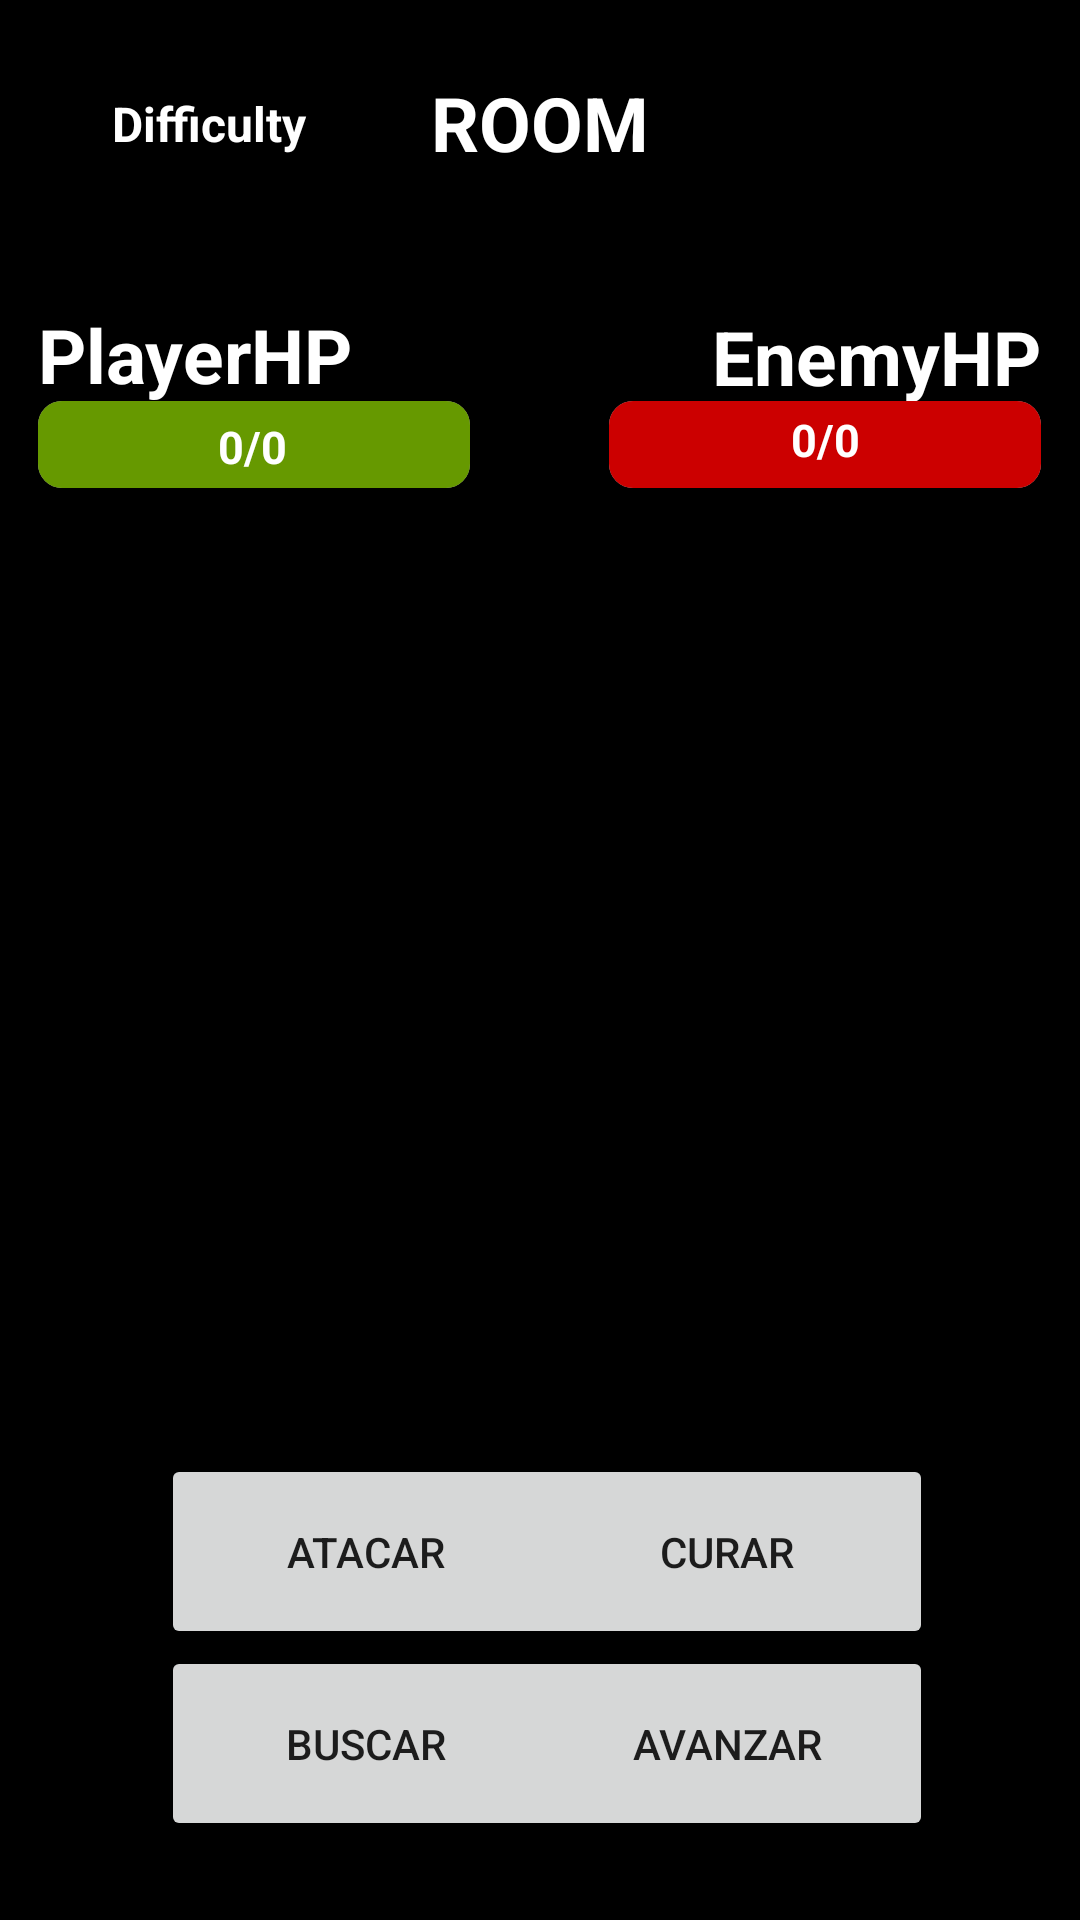

Layout XML and referenced resources for this Android screen:
<!-- AndroidManifest.xml: application theme Theme.TFGMansionZombie -->
<!-- res/layout/partida.xml -->
<?xml version="1.0" encoding="utf-8"?>
<androidx.constraintlayout.widget.ConstraintLayout xmlns:android="http://schemas.android.com/apk/res/android"
    xmlns:app="http://schemas.android.com/apk/res-auto"
    xmlns:tools="http://schemas.android.com/tools"
    android:id="@+id/linearLayout"
    android:layout_width="match_parent"
    android:layout_height="match_parent"
    android:background="@color/black">

    <ImageView
        android:id="@+id/initialBackground"
        android:layout_width="match_parent"
        android:layout_height="match_parent"
        android:scaleType="centerCrop"
        app:layout_constraintBottom_toBottomOf="parent"
        app:layout_constraintEnd_toEndOf="parent"
        app:layout_constraintHorizontal_bias="1.0"
        app:layout_constraintStart_toStartOf="parent"
        app:layout_constraintTop_toTopOf="parent"
        app:layout_constraintVertical_bias="1.0" />

    <TextView
        android:id="@+id/RoomNumber"
        android:layout_width="109dp"
        android:layout_height="36dp"
        android:text="ROOM"
        android:textAlignment="center"
        android:textColor="@android:color/white"
        android:textSize="25sp"
        android:textStyle="bold"
        app:layout_constraintBottom_toBottomOf="parent"
        app:layout_constraintEnd_toEndOf="parent"
        app:layout_constraintStart_toStartOf="parent"
        app:layout_constraintTop_toTopOf="parent"
        app:layout_constraintVertical_bias="0.04"
        tools:ignore="HardcodedText" />

    <TextView
        android:id="@+id/DifficultySelected"
        android:layout_width="136dp"
        android:layout_height="34dp"
        android:gravity="center"
        android:text="Difficulty"
        android:textAlignment="center"
        android:textColor="@android:color/white"
        android:textSize="16sp"
        android:textStyle="bold"
        app:layout_constraintBottom_toBottomOf="parent"
        app:layout_constraintEnd_toEndOf="parent"
        app:layout_constraintHorizontal_bias="0.007"
        app:layout_constraintStart_toStartOf="parent"
        app:layout_constraintTop_toTopOf="parent"
        app:layout_constraintVertical_bias="0.04"
        tools:ignore="HardcodedText" />

    <TextView
        android:id="@+id/PlayerHP"
        android:layout_width="148dp"
        android:layout_height="37dp"
        android:text="PlayerHP"
        android:textAlignment="textStart"
        android:textColor="@android:color/white"
        android:textSize="25sp"
        android:textStyle="bold"
        app:layout_constraintBottom_toBottomOf="parent"
        app:layout_constraintEnd_toEndOf="parent"
        app:layout_constraintHorizontal_bias="0.06"
        app:layout_constraintStart_toStartOf="parent"
        app:layout_constraintTop_toTopOf="parent"
        app:layout_constraintVertical_bias="0.168"
        tools:ignore="HardcodedText" />

    <ProgressBar
        android:id="@+id/PlayerHP_Bar"
        style="?android:attr/progressBarStyleHorizontal"
        android:layout_width="144dp"
        android:layout_height="29dp"
        android:max="100"
        android:progress="100"
        android:progressDrawable="@drawable/custom_progress_bar"
        android:progressTint="@android:color/holo_green_dark"
        app:layout_constraintBottom_toBottomOf="parent"
        app:layout_constraintEnd_toEndOf="parent"
        app:layout_constraintHorizontal_bias="0.059"
        app:layout_constraintStart_toStartOf="parent"
        app:layout_constraintTop_toTopOf="parent"
        app:layout_constraintVertical_bias="0.219" />

    <TextView
        android:id="@+id/playerHPInsideBar"
        android:layout_width="109dp"
        android:layout_height="24dp"
        android:elevation="1dp"
        android:text="0/0"
        android:textAlignment="center"
        android:textColor="@android:color/white"
        android:textSize="15dp"
        android:textStyle="bold"
        app:layout_constraintBottom_toBottomOf="@+id/PlayerHP_Bar"
        app:layout_constraintEnd_toEndOf="@+id/PlayerHP_Bar"
        app:layout_constraintHorizontal_bias="0.485"
        app:layout_constraintStart_toStartOf="@+id/PlayerHP_Bar"
        app:layout_constraintTop_toTopOf="@+id/PlayerHP_Bar"
        app:layout_constraintVertical_bias="1.0"
        tools:ignore="HardcodedText" />


    <TextView
        android:id="@+id/enemyHPInsideBar"
        android:layout_width="109dp"
        android:layout_height="24dp"
        android:elevation="1dp"
        android:text="0/0"
        android:textAlignment="center"
        android:textColor="@android:color/white"
        android:textSize="15dp"
        android:textStyle="bold"
        app:layout_constraintBottom_toBottomOf="@+id/EnemyHP_Bar"
        app:layout_constraintEnd_toEndOf="@+id/EnemyHP_Bar"
        app:layout_constraintStart_toStartOf="@+id/EnemyHP_Bar"
        app:layout_constraintTop_toTopOf="@+id/EnemyHP_Bar"
        tools:ignore="HardcodedText" />

    <TextView
        android:id="@+id/EnemyHP"
        android:layout_width="155dp"
        android:layout_height="36dp"
        android:text="EnemyHP"
        android:textAlignment="textEnd"
        android:textColor="@android:color/white"
        android:textSize="25sp"
        android:textStyle="bold"
        app:layout_constraintBottom_toBottomOf="parent"
        app:layout_constraintEnd_toEndOf="parent"
        app:layout_constraintHorizontal_bias="0.937"
        app:layout_constraintStart_toStartOf="parent"
        app:layout_constraintTop_toTopOf="parent"
        app:layout_constraintVertical_bias="0.169"
        tools:ignore="HardcodedText" />

    <ProgressBar
        android:id="@+id/EnemyHP_Bar"
        style="?android:attr/progressBarStyleHorizontal"
        android:layout_width="144dp"
        android:layout_height="29dp"
        android:max="100"
        android:progress="100"
        android:progressDrawable="@drawable/custom_progress_bar"
        android:progressTint="@android:color/holo_red_dark"
        android:scaleX="-1"
        app:layout_constraintBottom_toBottomOf="parent"
        app:layout_constraintEnd_toEndOf="parent"
        app:layout_constraintHorizontal_bias="0.94"
        app:layout_constraintStart_toStartOf="parent"
        app:layout_constraintTop_toTopOf="parent"
        app:layout_constraintVertical_bias="0.219" />

    <ImageView
        android:id="@+id/EnemySprite"
        android:layout_width="356dp"
        android:layout_height="357dp"
        android:contentDescription="TODO"
        android:src="@drawable/mansion_zombie_logo"
        app:layout_constraintBottom_toBottomOf="parent"
        app:layout_constraintEnd_toEndOf="parent"
        app:layout_constraintHorizontal_bias="0.49"
        app:layout_constraintStart_toStartOf="parent"
        app:layout_constraintTop_toTopOf="parent"
        app:layout_constraintVertical_bias="0.526"
        tools:ignore="ContentDescription,HardcodedText"
        tools:srcCompat="@tools:sample/avatars" />

    <Button
        android:id="@+id/heal_btn"
        android:layout_width="137dp"
        android:layout_height="65dp"
        android:text="Curar"
        app:layout_constraintBottom_toBottomOf="parent"
        app:layout_constraintEnd_toEndOf="parent"
        app:layout_constraintHorizontal_bias="0.781"
        app:layout_constraintStart_toStartOf="parent"
        app:layout_constraintTop_toTopOf="parent"
        app:layout_constraintVertical_bias="0.843"
        tools:ignore="HardcodedText" />

    <Button
        android:id="@+id/attack_btn"
        android:layout_width="137dp"
        android:layout_height="65dp"
        android:text="Atacar"
        app:layout_constraintBottom_toBottomOf="parent"
        app:layout_constraintEnd_toEndOf="parent"
        app:layout_constraintHorizontal_bias="0.24"
        app:layout_constraintStart_toStartOf="parent"
        app:layout_constraintTop_toTopOf="parent"
        app:layout_constraintVertical_bias="0.843"
        tools:ignore="HardcodedText" />

    <Button
        android:id="@+id/search_btn"
        android:layout_width="137dp"
        android:layout_height="65dp"
        android:text="Buscar"
        app:layout_constraintBottom_toBottomOf="parent"
        app:layout_constraintEnd_toEndOf="parent"
        app:layout_constraintHorizontal_bias="0.24"
        app:layout_constraintStart_toStartOf="parent"
        app:layout_constraintTop_toTopOf="parent"
        app:layout_constraintVertical_bias="0.954"
        tools:ignore="HardcodedText" />

    <Button
        android:id="@+id/next_btn"
        android:layout_width="137dp"
        android:layout_height="65dp"
        android:text="Avanzar"
        app:layout_constraintBottom_toBottomOf="parent"
        app:layout_constraintEnd_toEndOf="parent"
        app:layout_constraintHorizontal_bias="0.781"
        app:layout_constraintStart_toStartOf="parent"
        app:layout_constraintTop_toTopOf="parent"
        app:layout_constraintVertical_bias="0.954"
        tools:ignore="HardcodedText" />

</androidx.constraintlayout.widget.ConstraintLayout>
<!-- resources referenced by this layout -->
<resources>
  <color name="black">#FF000000</color>
  <!-- drawable custom_progress_bar (drawable) -->
  <layer-list xmlns:android="http://schemas.android.com/apk/res/android">
      
      <item android:id="@android:id/background">
          <shape android:shape="rectangle">
              <corners android:radius="8dp"/>
              <solid android:color="@android:color/darker_gray"/>
          </shape>
      </item>
  
      
      <item android:id="@android:id/progress">
          <clip>
              <shape android:shape="rectangle">
                  <corners android:radius="8dp"/>
              </shape>
          </clip>
      </item>
  </layer-list>
  <style name="Theme.TFGMansionZombie" parent="android:Theme.Material.Light.NoActionBar" />
</resources>
